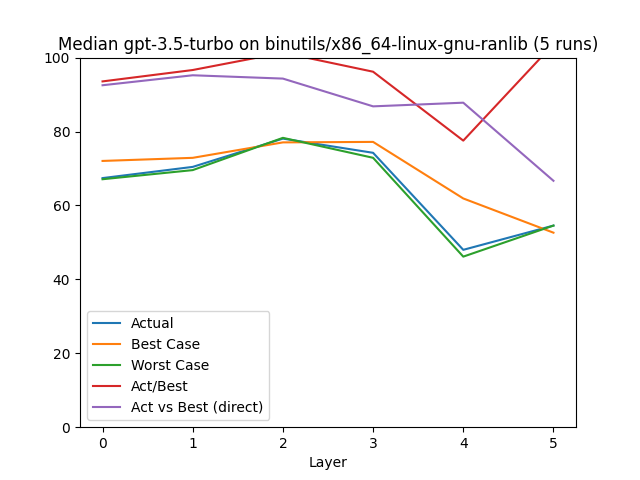

Data behind this chart, as committed beside it:
, Layer, Actual, Best Case, Worst Case, Act/Best, Act vs Best (direct), Change, Counted Actual, Counted Best, Counted Worst
0, 0.0, 67.4, 72.04, 67.09, 93.56, 92.52, 67.4, 37.0, 37.0, 37.0
1, 1.0, 70.43, 72.88, 69.56, 96.64, 95.22, 4.49, 13.0, 13.0, 13.0
2, 2.0, 78.08, 77.06, 78.29, 101.3, 94.32, 10.86, 10.0, 10.0, 10.0
3, 3.0, 74.24, 77.19, 72.89, 96.18, 86.81, -4.92, 7.0, 7.0, 7.0
4, 4.0, 47.99, 61.89, 46.15, 77.54, 87.8, -35.35, 4.0, 4.0, 4.0
5, 5.0, 54.55, 52.63, 54.55, 103.6, 66.67, 13.65, 1.0, 1.0, 1.0
